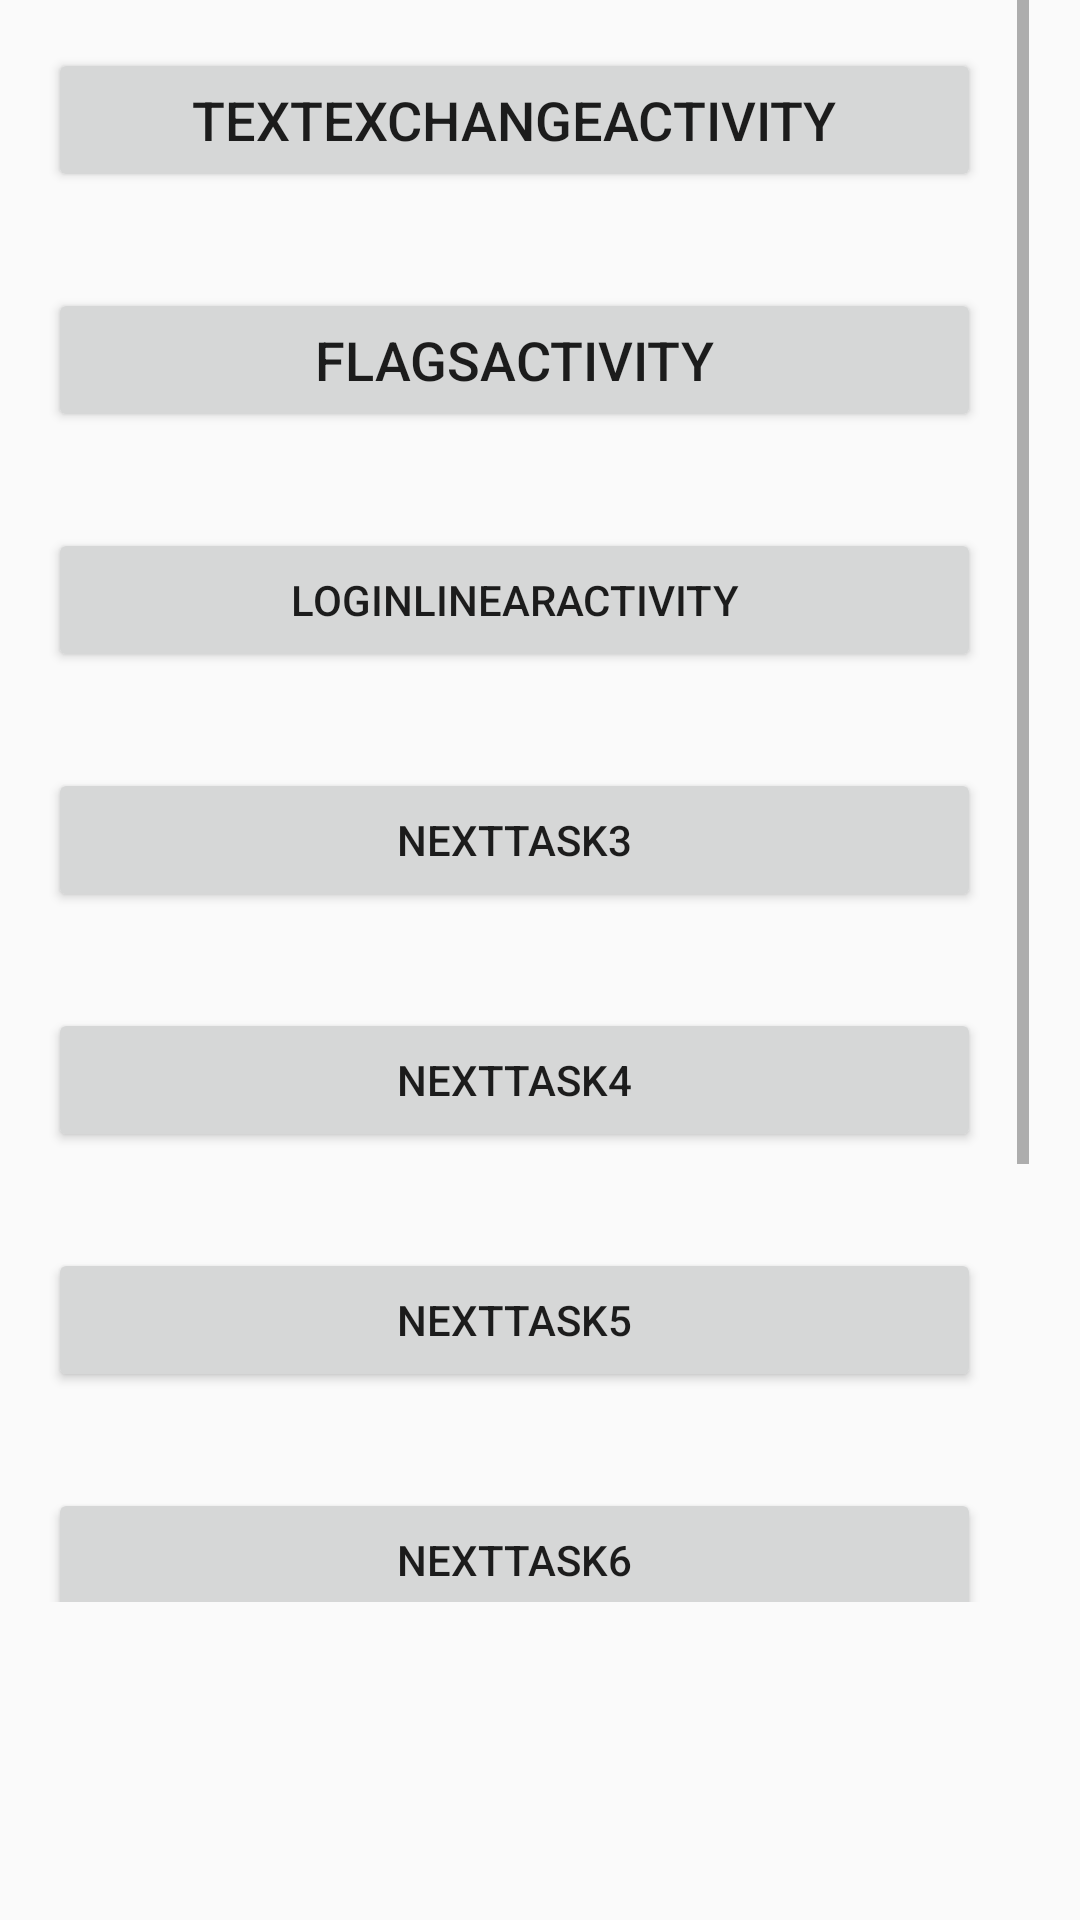

Here is an Android app screen rendered from its layout file. Give the layout XML and the strings, colors and styles it references.
<!-- AndroidManifest.xml: application theme AppTheme -->
<!-- res/layout/activity_menu.xml -->
<?xml version="1.0" encoding="utf-8"?>
<LinearLayout xmlns:android="http://schemas.android.com/apk/res/android"
    android:layout_width="match_parent"
    android:layout_height="match_parent"
    android:layout_margin="16dp"
    android:layout_marginStart="16dp"
    android:layout_marginLeft="16dp"
    android:layout_marginTop="16dp"
    android:layout_marginEnd="16dp"
    android:layout_marginRight="16dp"
    android:layout_marginBottom="16dp"
    android:orientation="vertical"
    android:visibility="visible">

    <ScrollView
        android:id="@+id/skrolViewMenu"
        android:layout_width="343dp"
        android:layout_height="534dp">

        <LinearLayout
            android:layout_width="match_parent"
            android:layout_height="wrap_content"
            android:orientation="vertical">

            <Button
                android:id="@+id/buttonTrxtExChange"
                android:layout_width="match_parent"
                android:layout_height="wrap_content"
                android:layout_margin="@dimen/generalIndent"
                android:layout_marginStart="@dimen/generalIndent"
                android:layout_marginLeft="@dimen/generalIndent"
                android:layout_marginTop="@dimen/generalIndent"
                android:layout_marginEnd="@dimen/generalIndent"
                android:layout_marginRight="@dimen/generalIndent"
                android:layout_marginBottom="@dimen/generalIndent"
                android:scrollbarDefaultDelayBeforeFade="450"
                android:text="@string/textExChangeActivity"
                android:textSize="18sp" />

            <Button
                android:id="@+id/button1Activity"
                android:layout_width="match_parent"
                android:layout_height="wrap_content"
                android:layout_margin="16dp"
                android:layout_marginStart="16dp"
                android:layout_marginLeft="16dp"
                android:layout_marginTop="16dp"
                android:layout_marginEnd="16dp"
                android:layout_marginRight="16dp"
                android:layout_marginBottom="16dp"
                android:text="@string/FlagsActivity"
                android:textSize="18sp" />

            <Button
                android:id="@+id/loginButton"
                android:layout_width="match_parent"
                android:layout_height="wrap_content"
                android:layout_margin="16dp"
                android:layout_marginStart="16dp"
                android:layout_marginLeft="16dp"
                android:layout_marginTop="16dp"
                android:layout_marginEnd="16dp"
                android:layout_marginRight="16dp"
                android:layout_marginBottom="16dp"
                android:text="@string/LoginLinearActivity" />

            <Button
                android:id="@+id/button4"
                android:layout_width="match_parent"
                android:layout_height="wrap_content"
                android:layout_margin="16dp"
                android:layout_marginStart="16dp"
                android:layout_marginLeft="16dp"
                android:layout_marginTop="16dp"
                android:layout_marginEnd="16dp"
                android:layout_marginRight="16dp"
                android:layout_marginBottom="16dp"
                android:text="@string/nextTask3" />

            <Button
                android:id="@+id/button5"
                android:layout_width="match_parent"
                android:layout_height="wrap_content"
                android:layout_margin="@dimen/generalIndent"
                android:text="@string/nextTask4" />

            <Button
                android:id="@+id/button6"
                android:layout_width="match_parent"
                android:layout_height="wrap_content"
                android:layout_margin="@dimen/generalIndent"
                android:text="@string/nextTask5" />

            <Button
                android:id="@+id/button7"
                android:layout_width="match_parent"
                android:layout_height="wrap_content"
                android:layout_margin="@dimen/generalIndent"
                android:text="@string/nextTask6" />

            <Button
                android:id="@+id/button8"
                android:layout_width="match_parent"
                android:layout_height="63dp"
                android:layout_margin="@dimen/generalIndent"
                android:text="@string/nextTask7" />

            <Button
                android:id="@+id/button9"
                android:layout_width="match_parent"
                android:layout_height="wrap_content"
                android:layout_margin="@dimen/generalIndent"
                android:text="@string/nextTask8" />
        </LinearLayout>
    </ScrollView>
</LinearLayout>
<!-- resources referenced by this layout -->
<resources>
  <dimen name="generalIndent">16dp </dimen>
  <string name="FlagsActivity">FlagsActivity</string>
  <string name="LoginLinearActivity">LoginLinearActivity</string>
  <string name="nextTask3">nextTask3</string>
  <string name="nextTask4">nextTask4</string>
  <string name="nextTask5">nextTask5</string>
  <string name="nextTask6">nextTask6</string>
  <string name="nextTask7">nextTask7</string>
  <string name="nextTask8">nextTask8</string>
  <string name="textExChangeActivity">TextExchangeActivity</string>
  <style name="AppTheme" parent="Theme.AppCompat.Light.DarkActionBar">
          
          <item name="colorPrimary">@color/colorPrimary</item>
          <item name="colorPrimaryDark">@color/colorPrimaryDark</item>
          <item name="colorAccent">@color/colorAccent</item>
      </style>
  <color name="colorPrimary">#6200EE</color>
  <color name="colorPrimaryDark">#354E4F</color>
  <color name="colorAccent">#03DAC5</color>
</resources>
